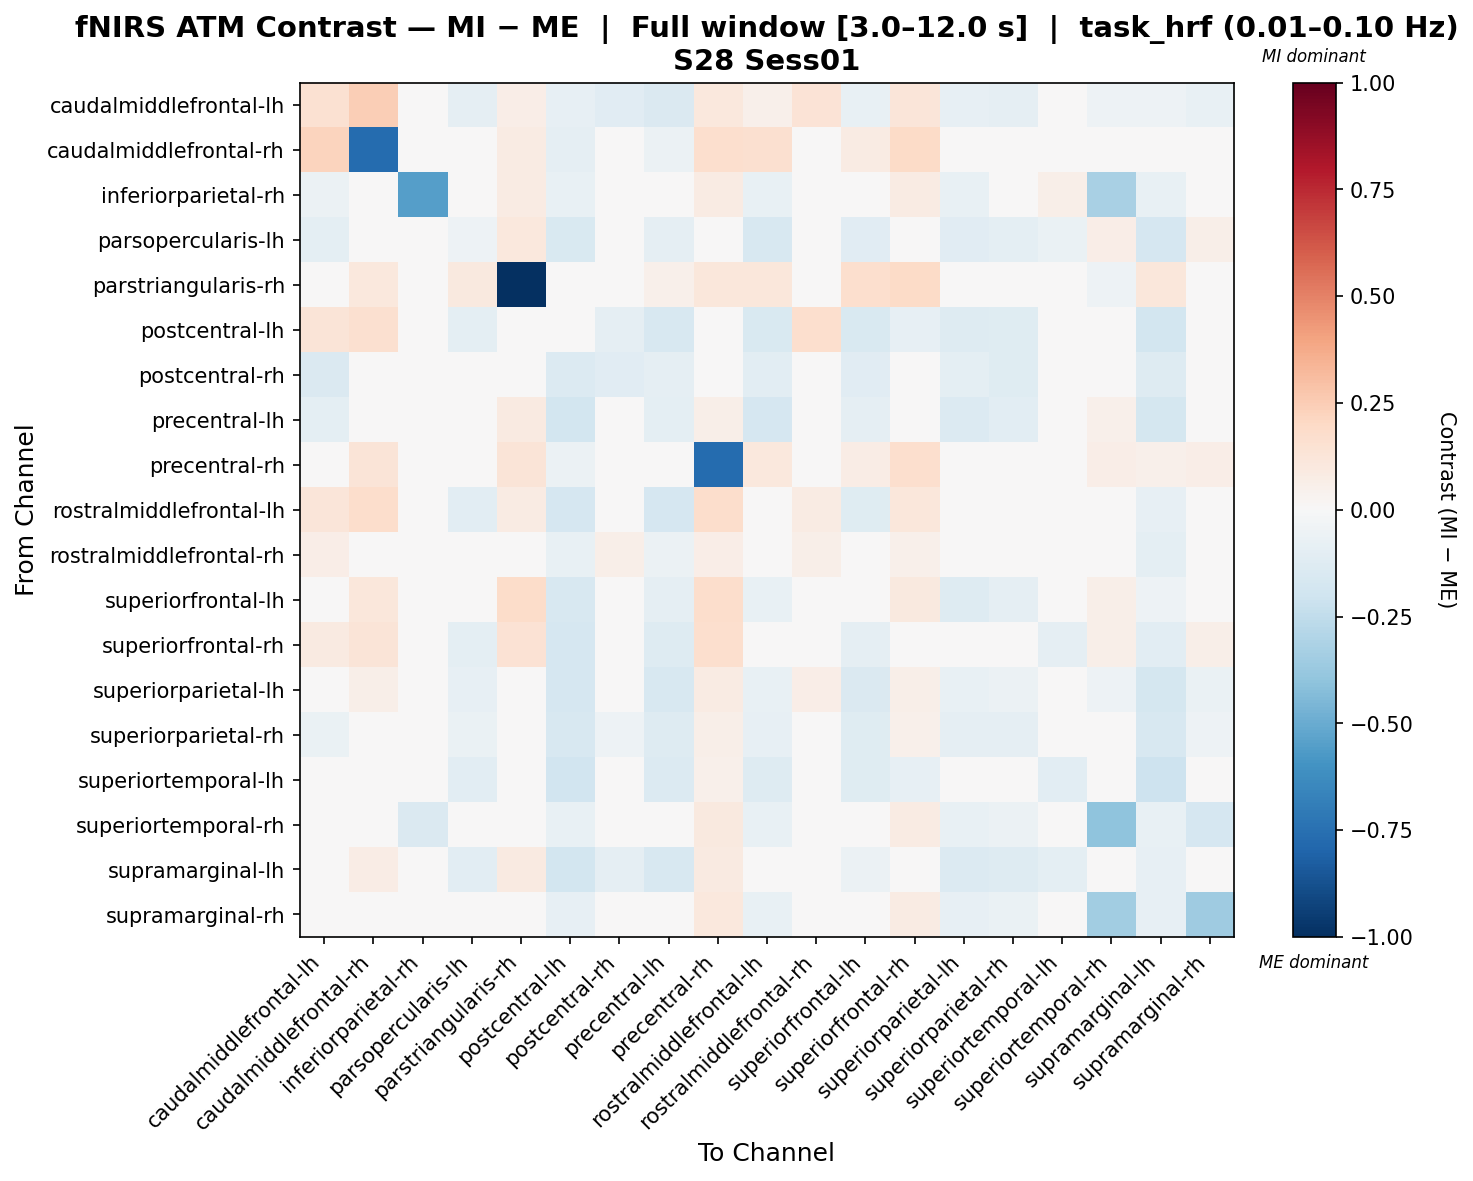

The table this chart was drawn from, first rows:
, caudalmiddlefrontal-lh, caudalmiddlefrontal-rh, inferiorparietal-rh, parsopercularis-lh, parstriangularis-rh, postcentral-lh, postcentral-rh, precentral-lh, precentral-rh, rostralmiddlefrontal-lh, rostralmiddlefrontal-rh, superiorfrontal-lh, superiorfrontal-rh, superiorparietal-lh, superiorparietal-rh, superiortemporal-lh, superiortemporal-rh, supramarginal-lh, supramarginal-rh
caudalmiddlefrontal-lh, 0.1552, 0.2478, -0.04772, -0.08896, 0.06342, -0.08166, -0.1167, -0.1417, 0.1029, 0.0505, 0.1396, -0.07369, 0.1248, -0.08214, -0.09365, 0.02384, -0.05453, -0.05239, -0.07498
caudalmiddlefrontal-rh, 0.224, -0.7657, 0.0, -0.01277, 0.0835, -0.09322, 0.04976, -0.05533, 0.1649, 0.1614, 0.02506, 0.08266, 0.1888, -0.018, -0.01409, -0.02191, 0.0, 0.0009521, 0.0
inferiorparietal-rh, -0.05828, 0.0, -0.5517, 0.01453, 0.08576, -0.07123, 0.01453, 0.008401, 0.08576, -0.07123, 0.0, -0.009976, 0.08576, -0.07123, -0.04673, 0.06126, -0.3254, -0.07123, 0.01453
parsopercularis-lh, -0.09447, -0.01042, 0.01811, -0.05237, 0.1057, -0.1528, -0.02179, -0.09271, 0.04319, -0.1601, -0.02605, -0.1105, -0.03471, -0.1115, -0.09867, -0.06498, 0.06362, -0.165, 0.05876
parstriangularis-rh, 0.04068, 0.1046, 0.04068, 0.09589, -1.0, 0.0, -0.007057, 0.0523, 0.1108, 0.1162, 0.0, 0.1656, 0.1947, 0.0, -0.009963, 0.03778, -0.0523, 0.1162, -0.006227
postcentral-lh, 0.1265, 0.158, -0.02577, -0.1001, 0.0, -0.005732, -0.09371, -0.163, -0.02655, -0.1506, 0.1656, -0.1506, -0.08345, -0.1297, -0.1241, -0.03671, -0.03514, -0.1847, -0.04685
postcentral-rh, -0.142, 0.03017, -0.005849, -0.03006, 0.04169, -0.1342, -0.1127, -0.08978, 0.02699, -0.1068, 0.03149, -0.1133, 0.04188, -0.1001, -0.1211, -0.001157, 0.01273, -0.1288, -0.005706
precentral-lh, -0.09623, -0.02818, 0.02756, -0.01588, 0.08727, -0.1806, -0.008885, -0.09585, 0.05908, -0.1642, -0.03523, -0.0866, -0.004236, -0.1384, -0.1073, -0.03553, 0.05213, -0.1759, 0.04041
precentral-rh, 0.04545, 0.1263, 0.02633, 0.01838, 0.1312, -0.0619, -0.01506, -0.01348, -0.7723, 0.1093, 0.02882, 0.0753, 0.1699, -0.0116, -0.03484, -0.002191, 0.06395, 0.05239, 0.06395
rostralmiddlefrontal-lh, 0.1188, 0.176, -0.02426, -0.1093, 0.07883, -0.1668, -0.006582, -0.1668, 0.1789, 0.03738, 0.08068, -0.1208, 0.1169, -0.02726, -0.01296, 0.00243, -0.03088, -0.08249, -0.04191
rostralmiddlefrontal-rh, 0.06751, 0.02448, 0.0, -0.02315, 0.0, -0.07738, 0.05705, -0.06173, 0.06403, 0.01521, 0.05861, -0.02315, 0.05008, -0.01476, -0.004303, -0.0322, 0.0, -0.1003, 0.0
superiorfrontal-lh, 0.003574, 0.112, 0.02015, -0.02276, 0.1833, -0.1629, -0.0174, -0.08954, 0.1722, -0.07453, -0.01444, -0.01739, 0.09489, -0.1276, -0.09221, -0.01787, 0.05742, -0.05234, 0.04554
superiorfrontal-rh, 0.08688, 0.1287, 0.03066, -0.09972, 0.1463, -0.1711, 0.03832, -0.1263, 0.1681, -0.03141, 0.02956, -0.09015, 0.02894, -0.04161, -0.01752, -0.09014, 0.05913, -0.1078, 0.05913
superiorparietal-lh, -0.04844, 0.05789, -0.03499, -0.08439, 0.0, -0.1659, -0.01985, -0.1577, 0.08053, -0.07598, 0.0647, -0.1479, 0.05566, -0.07207, -0.0551, -0.01002, -0.0509, -0.1722, -0.06998
superiorparietal-rh, -0.07024, 0.03631, -0.01767, -0.06613, 0.01648, -0.1605, -0.05026, -0.1271, 0.06037, -0.07907, 0.04834, -0.1234, 0.05212, -0.0866, -0.08692, -0.009467, -0.03319, -0.1578, -0.05182
superiortemporal-lh, -0.01036, 0.00281, 0.0279, -0.1023, 0.04533, -0.194, 0.03768, -0.1384, 0.05121, -0.129, 0.0001041, -0.1185, -0.08015, -0.04554, -0.03159, -0.1081, 0.04533, -0.2044, 0.04533
superiortemporal-rh, -0.04626, 0.0, -0.1449, 0.02219, 0.009203, -0.07401, 0.01053, -0.02154, 0.09911, -0.07401, 0.0, -0.02445, 0.07871, -0.07401, -0.06235, 0.0379, -0.4036, -0.07401, -0.1651
supramarginal-lh, 0.04326, 0.07275, -0.02319, -0.1032, 0.08954, -0.1872, -0.08839, -0.162, 0.08674, -0.03264, -0.04827, -0.05713, 0.02847, -0.1367, -0.1262, -0.1009, -0.03373, -0.08369, -0.04428
supramarginal-rh, -0.03973, 0.0, 0.00344, 0.04036, -0.01931, -0.07946, 0.01305, -0.02396, 0.1079, -0.07585, 0.0, -0.02704, 0.08326, -0.07946, -0.06713, 0.04009, -0.3506, -0.07946, -0.3527
